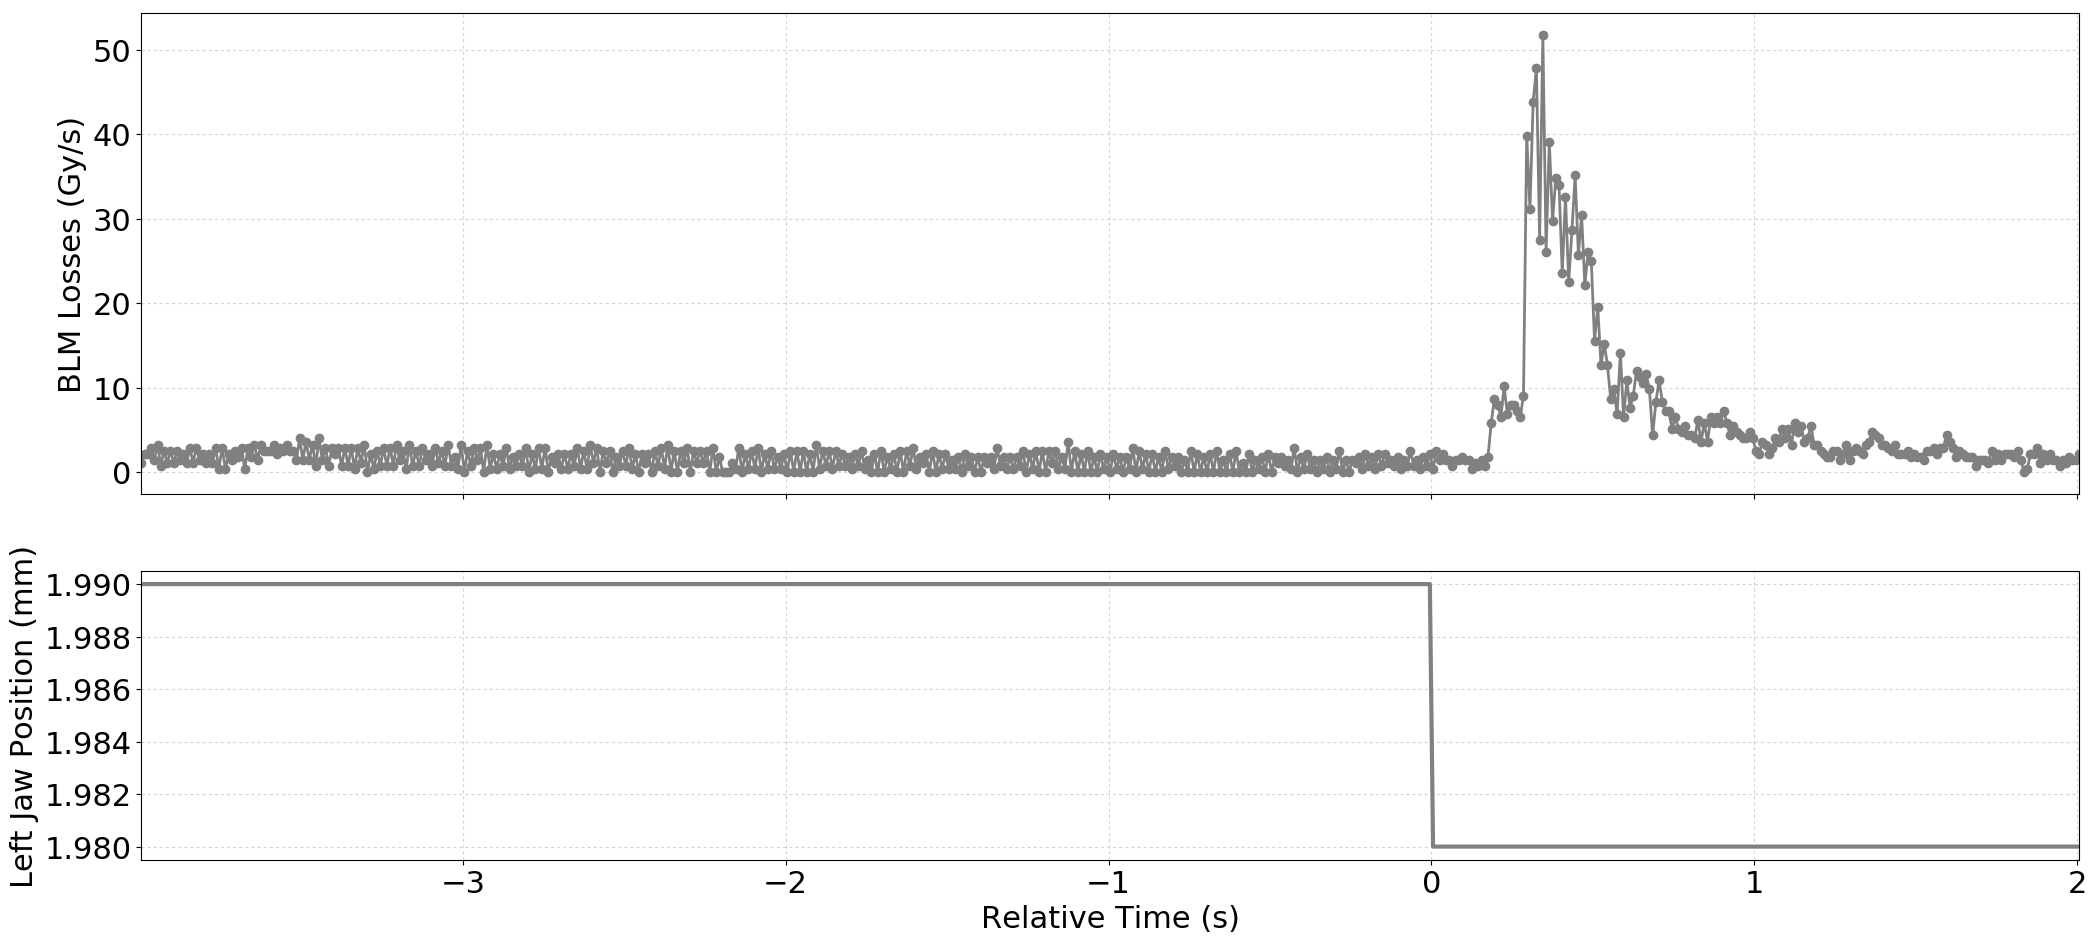

The data file committed next to this chart (first rows):
Timestamp, position, BLMTI.06L7.B1E10_TCP.D6L7.B1
1494170722590, 1.99, 1.0859999999999999e-06
1494170722600, 1.99, 2.1719999999999997e-06
1494170722610, 1.99, 2.1719999999999997e-06
1494170722620, 1.99, 2.8960000000000003e-06
1494170722630, 1.99, 1.4480000000000002e-06
1494170722640, 1.99, 3.258e-06
1494170722650, 1.99, 7.240000000000001e-07
1494170722660, 1.99, 2.5340000000000002e-06
1494170722670, 1.99, 1.0859999999999999e-06
1494170722680, 1.99, 2.5340000000000002e-06
1494170722690, 1.99, 1.0859999999999999e-06
1494170722700, 1.99, 2.5340000000000002e-06
1494170722710, 1.99, 1.4480000000000002e-06
1494170722720, 1.99, 2.1719999999999997e-06
1494170722730, 1.99, 1.0859999999999999e-06
1494170722740, 1.99, 2.8960000000000003e-06
1494170722750, 1.99, 1.0859999999999999e-06
1494170722760, 1.99, 2.8960000000000003e-06
1494170722770, 1.99, 1.4480000000000002e-06
1494170722780, 1.99, 2.1719999999999997e-06
1494170722790, 1.99, 1.0859999999999999e-06
1494170722800, 1.99, 2.1719999999999997e-06
1494170722810, 1.99, 1.0859999999999999e-06
1494170722820, 1.99, 2.8960000000000003e-06
1494170722830, 1.99, 3.6200000000000004e-07
1494170722840, 1.99, 2.8960000000000003e-06
1494170722850, 1.99, 3.6200000000000004e-07
1494170722860, 1.99, 2.1719999999999997e-06
1494170722870, 1.99, 1.4480000000000002e-06
1494170722880, 1.99, 2.5340000000000002e-06
1494170722890, 1.99, 1.81e-06
1494170722900, 1.99, 2.8960000000000003e-06
1494170722910, 1.99, 3.6200000000000004e-07
1494170722920, 1.99, 2.8960000000000003e-06
1494170722930, 1.99, 1.81e-06
1494170722940, 1.99, 3.258e-06
1494170722950, 1.99, 1.4480000000000002e-06
1494170722960, 1.99, 3.258e-06
1494170722970, 1.99, 2.5340000000000002e-06
1494170722980, 1.99, 2.5340000000000002e-06
1494170722990, 1.99, 2.5340000000000002e-06
1494170723000, 1.99, 3.258e-06
1494170723010, 1.99, 2.1719999999999997e-06
1494170723020, 1.99, 2.8960000000000003e-06
1494170723030, 1.99, 2.5340000000000002e-06
1494170723040, 1.99, 3.258e-06
1494170723050, 1.99, 2.5340000000000002e-06
1494170723060, 1.99, 2.5340000000000002e-06
1494170723070, 1.99, 1.4480000000000002e-06
1494170723080, 1.99, 3.982e-06
1494170723090, 1.99, 1.4480000000000002e-06
1494170723100, 1.99, 3.62e-06
1494170723110, 1.99, 1.4480000000000002e-06
1494170723120, 1.99, 3.258e-06
1494170723130, 1.99, 7.240000000000001e-07
1494170723140, 1.99, 3.982e-06
1494170723150, 1.99, 1.4480000000000002e-06
1494170723160, 1.99, 2.8960000000000003e-06
1494170723170, 1.99, 7.240000000000001e-07
1494170723180, 1.99, 2.8960000000000003e-06
... 541 more rows
